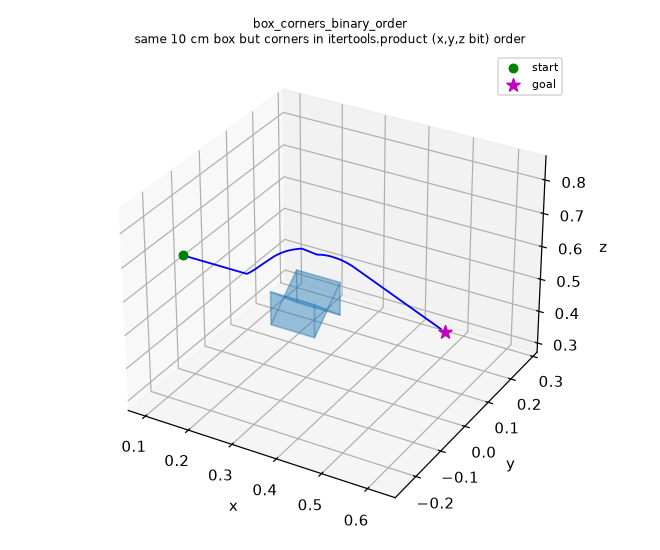

The data file committed next to this chart (first rows):
0.00015, 0.02, 0.52
0.0004, 0.02, 0.52
0.00075, 0.02, 0.52
0.0012, 0.02, 0.52
0.00165, 0.02, 0.52
0.0021, 0.02, 0.52
0.00255, 0.02, 0.52
0.003, 0.02, 0.52
0.00345, 0.02, 0.52
0.0039, 0.02, 0.52
0.00435, 0.02, 0.52
0.0048, 0.02, 0.52
0.00525, 0.02, 0.52
0.0057, 0.02, 0.52
0.00615, 0.02, 0.52
0.0066, 0.02, 0.52
0.00705, 0.02, 0.52
0.0075, 0.02, 0.52
0.00795, 0.02, 0.52
0.0084, 0.02, 0.52
0.00885, 0.02, 0.52
0.0093, 0.02, 0.52
0.00975, 0.02, 0.52
0.0102, 0.02, 0.52
0.01065, 0.02, 0.52
0.0111, 0.02, 0.52
0.01155, 0.02, 0.52
0.012, 0.02, 0.52
0.01245, 0.02, 0.52
0.0129, 0.02, 0.52
0.01335, 0.02, 0.52
0.0138, 0.02, 0.52
0.01425, 0.02, 0.52
0.0147, 0.02, 0.52
0.01515, 0.02, 0.52
0.0156, 0.02, 0.52
0.01605, 0.02, 0.52
0.0165, 0.02, 0.52
0.01695, 0.02, 0.52
0.0174, 0.02, 0.52
0.01785, 0.02, 0.52
0.0183, 0.02, 0.52
0.01875, 0.02, 0.52
0.0192, 0.02, 0.52
0.01965, 0.02, 0.52
0.0201, 0.02, 0.52
0.02055, 0.02, 0.52
0.021, 0.02, 0.52
0.02145, 0.02, 0.52
0.0219, 0.02, 0.52
0.02235, 0.02, 0.52
0.0228, 0.02, 0.52
0.02325, 0.02, 0.52
0.0237, 0.02, 0.52
0.02415, 0.02, 0.52
0.0246, 0.02, 0.52
0.02505, 0.02, 0.52
0.0255, 0.02, 0.52
0.02595, 0.02, 0.52
0.0264, 0.02, 0.52
0.02685, 0.02, 0.52
... 1,831 more rows
